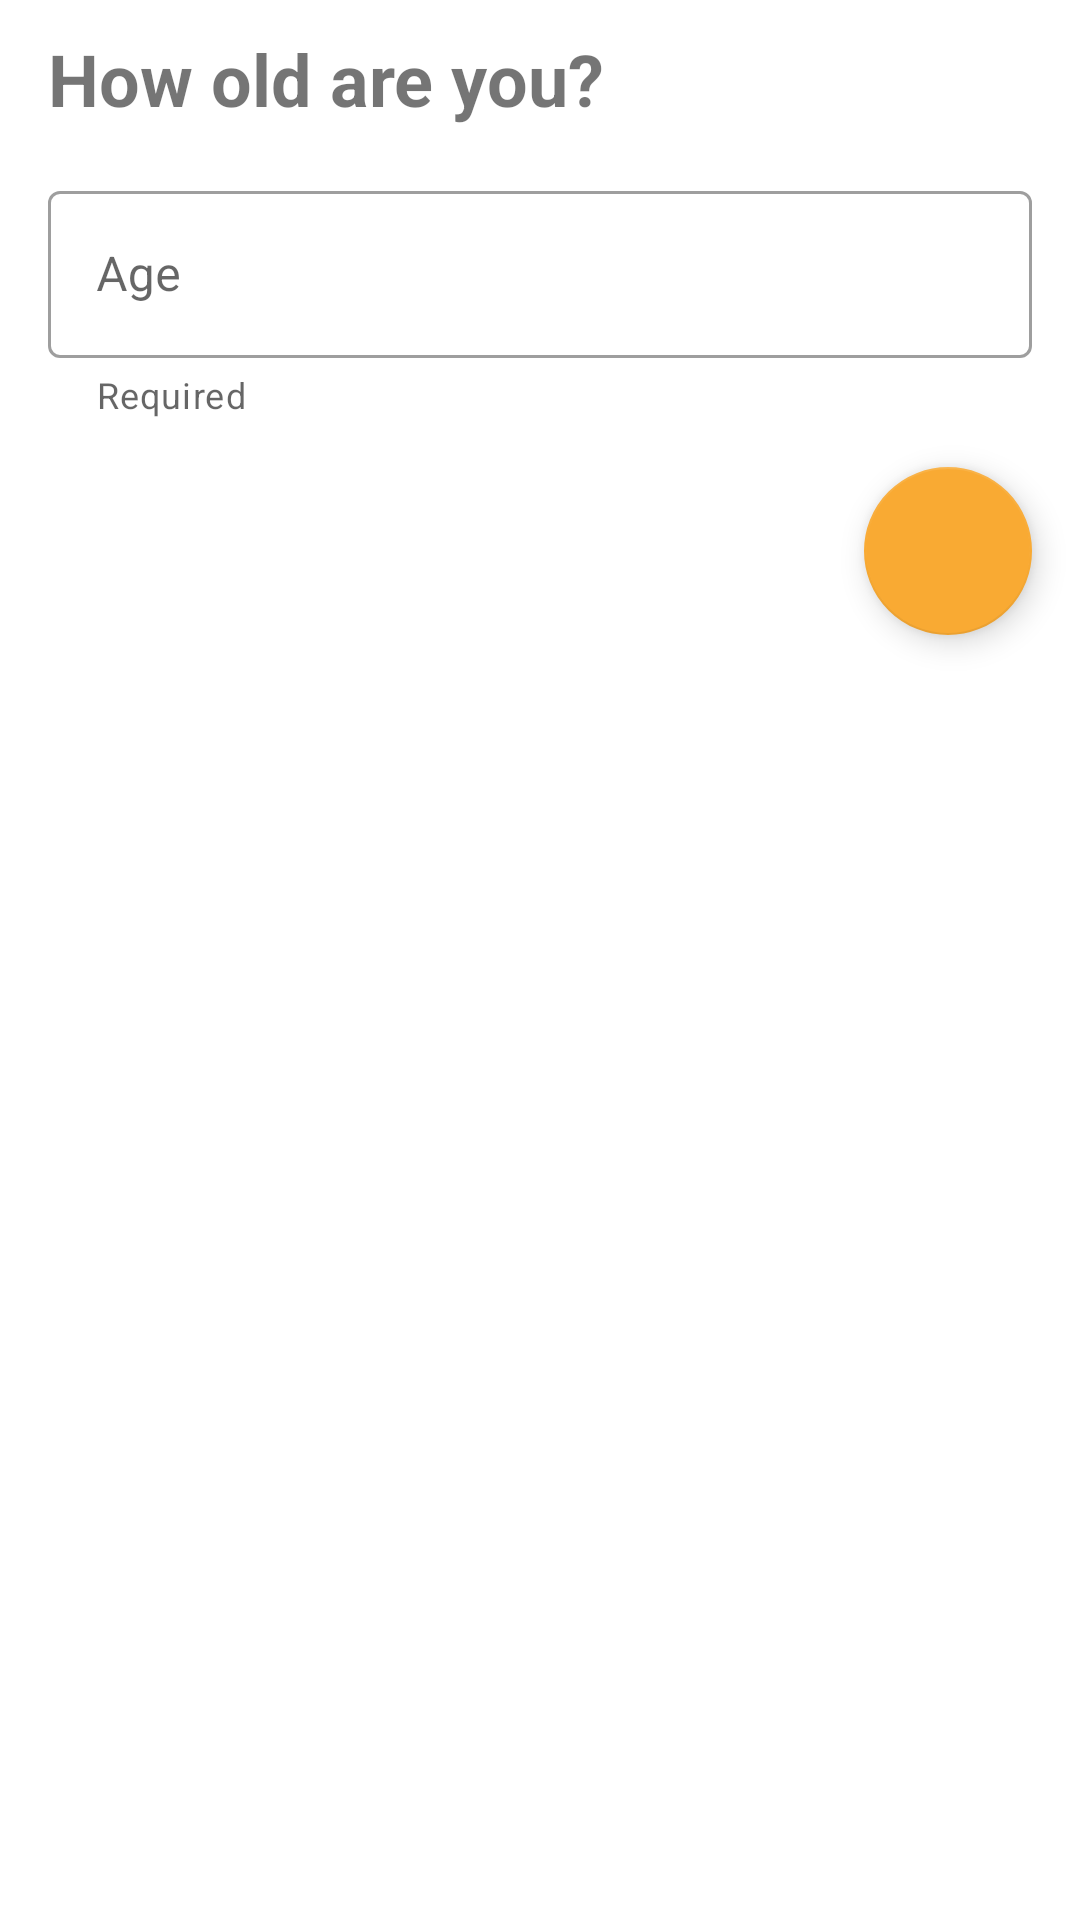

Reconstruct the res/layout file that produces this screen, plus the resources it refers to.
<!-- AndroidManifest.xml: application theme Theme.ShoeNotifications -->
<!-- res/layout/fragment_age.xml -->
<?xml version="1.0" encoding="utf-8"?>
<androidx.constraintlayout.widget.ConstraintLayout xmlns:android="http://schemas.android.com/apk/res/android"
    xmlns:app="http://schemas.android.com/apk/res-auto"
    xmlns:tools="http://schemas.android.com/tools"
    android:layout_width="match_parent"
    android:layout_height="match_parent"
    tools:context=".onboarding.age.AgeFragment">

    <TextView
        android:id="@+id/textViewAgeQuestion"
        android:layout_width="wrap_content"
        android:layout_height="wrap_content"
        app:layout_constraintStart_toStartOf="parent"
        app:layout_constraintTop_toTopOf="parent"
        android:textStyle="bold"
        android:textSize="24sp"
        android:layout_marginTop="10dp"
        android:layout_marginStart="16dp"
        android:text="How old are you?"
        />

    <com.google.android.material.textfield.TextInputLayout
        android:id="@+id/outlinedTextFieldAge"
        style="@style/Widget.MaterialComponents.TextInputLayout.OutlinedBox"
        app:layout_constraintStart_toStartOf="parent"
        app:layout_constraintEnd_toEndOf="parent"
        app:layout_constraintTop_toBottomOf="@id/textViewAgeQuestion"
        android:layout_width="match_parent"
        android:layout_height="wrap_content"
        android:layout_marginStart="16dp"
        android:layout_marginTop="16dp"
        android:layout_marginEnd="16dp"
        android:layout_marginBottom="16dp"
        android:hint="Age"
        app:helperText="Required">

        <com.google.android.material.textfield.TextInputEditText
            android:layout_width="match_parent"
            android:layout_height="wrap_content"
            android:inputType="number"
            app:errorEnabled="true"
            />
    </com.google.android.material.textfield.TextInputLayout>

    <com.google.android.material.floatingactionbutton.FloatingActionButton
        android:id="@+id/fabAgeDone"
        android:layout_width="wrap_content"
        android:layout_height="wrap_content"
        android:layout_marginTop="16dp"
        app:layout_constraintTop_toBottomOf="@id/outlinedTextFieldAge"
        app:layout_constraintEnd_toEndOf="@id/outlinedTextFieldAge"
        app:srcCompat="@drawable/ic_baseline_arrow_forward_ios_24" />

</androidx.constraintlayout.widget.ConstraintLayout>
<!-- resources referenced by this layout -->
<resources>
  <style name="Theme.ShoeNotifications" parent="Theme.MaterialComponents.DayNight.DarkActionBar">
          
          <item name="colorPrimary">#344955</item>
          <item name="colorPrimaryVariant">#232F34</item>
          <item name="colorOnPrimary">@color/white</item>
          
          <item name="colorSecondary">#F9AA33</item>
          <item name="colorSecondaryVariant">#4A6572</item>
          <item name="colorOnSecondary">@color/black</item>
          
          <item name="android:statusBarColor" tools:targetApi="l">?attr/colorPrimaryVariant</item>
          
      </style>
  <!-- not gathered from this repository: default colours our renderer supplied (Android Studio template values) -->
  <color name="black">#FF000000</color>
  <color name="white">#FFFFFFFF</color>
</resources>
